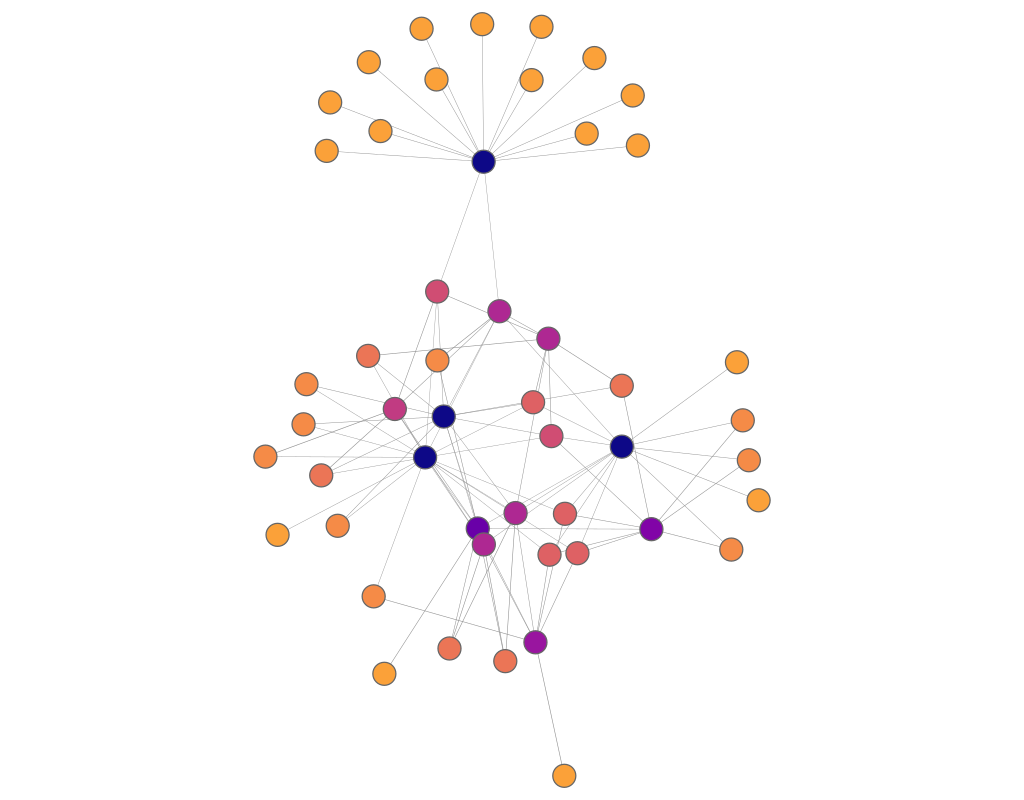

The data file committed next to this chart (first rows):
experiment, frame, file, download, jaccard, spanning_tree, quality, fdl_init, frameTime, crossing, crossingAngle, angularResolutionMin, angularResolutionDev, totalEnergy, avgMotion, maxMotion, trustworthy_k_idx, trustworthy_q_local, trustworthy_q_global, continuity_k_idx, continuity_q_local, continuity_q_global, lcmc_k_idx, lcmc_q_local
other_duplication_divergence_graph__50_0…, 1, data/neato/duplication_divergence_graph_…, 122.7, 0.6, 0.2, 0, 9.1, 0, 0.905, 0.7189, 0.4782, 0.6537, 0, 287.9, 515.3, 18, 0.94, 0.9406, 18, 0.9364, 0.9416, 18, 0.4528
